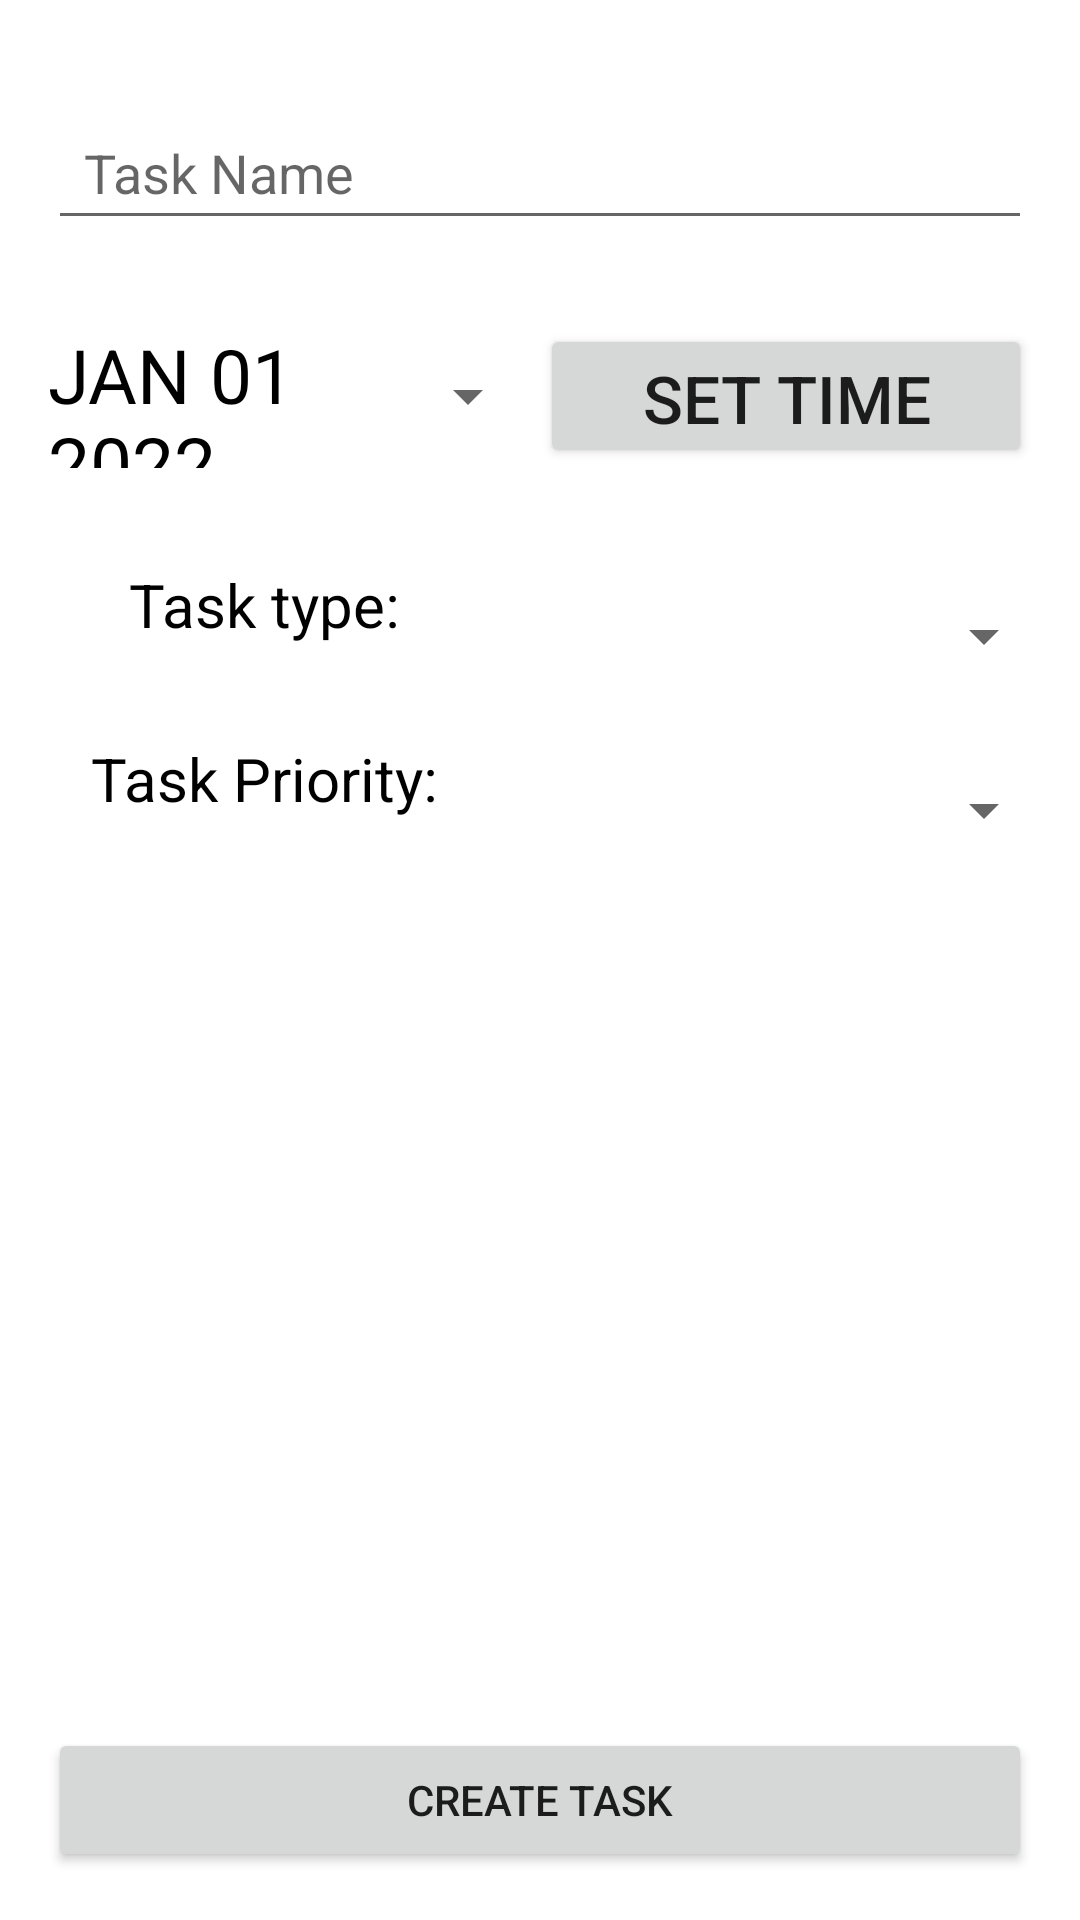

This screen was rendered from an Android layout file. Write that file and the resources it references.
<!-- AndroidManifest.xml: application theme Theme.TaskAppProject -->
<!-- res/layout/activity_task_creation.xml -->
<?xml version="1.0" encoding="utf-8"?>
<androidx.constraintlayout.widget.ConstraintLayout xmlns:android="http://schemas.android.com/apk/res/android"
    xmlns:app="http://schemas.android.com/apk/res-auto"
    xmlns:tools="http://schemas.android.com/tools"
    android:layout_width="match_parent"
    android:layout_height="match_parent"
    tools:context=".TaskCreationActivity">


    
    <EditText
        android:id="@+id/et_name"
        android:layout_width="0dp"
        android:layout_height="48dp"
        android:layout_marginStart="16dp"
        android:layout_marginTop="32dp"
        android:layout_marginEnd="16dp"
        android:ems="10"

        android:hint="Task Name"
        android:inputType="textPersonName"
        android:paddingStart="12dp"
        android:paddingEnd="12dp"
        app:layout_constraintEnd_toEndOf="parent"
        app:layout_constraintHorizontal_bias="0.493"
        app:layout_constraintStart_toStartOf="parent"
        app:layout_constraintTop_toTopOf="parent" />

    
    <Button
        android:id="@+id/datePickerButton"
        style="?android:spinnerStyle"
        android:layout_width="0dp"
        android:layout_height="48dp"
        android:layout_marginStart="16dp"
        android:layout_marginTop="28dp"
        android:onClick="openDatePicker"
        android:text="JAN 01 2022"
        android:textColor="@color/black"
        android:textSize="25sp"
        app:layout_constraintEnd_toStartOf="@+id/timeButton"
        app:layout_constraintStart_toStartOf="parent"
        app:layout_constraintTop_toBottomOf="@+id/et_name" />

    <Button
        android:id="@+id/timeButton"
        android:layout_width="0dp"
        android:layout_height="48dp"
        android:layout_marginEnd="16dp"
        android:onClick="popTimePicker"
        android:text="Set Time"
        android:textSize="22sp"
        app:layout_constraintEnd_toEndOf="parent"
        app:layout_constraintStart_toEndOf="@+id/datePickerButton"
        app:layout_constraintTop_toTopOf="@+id/datePickerButton" />

    

    <Spinner
        android:id="@+id/typeSpinner"
        android:layout_width="184dp"
        android:layout_height="48dp"
        android:layout_marginEnd="16dp"
        app:layout_constraintEnd_toEndOf="parent"
        app:layout_constraintStart_toEndOf="@+id/textView"
        app:layout_constraintTop_toTopOf="@+id/textView" />

    <TextView
        android:id="@+id/textView"
        android:layout_width="160dp"
        android:layout_height="50dp"
        android:layout_marginStart="16dp"
        android:layout_marginTop="32dp"
        android:text="Task type:"
        android:textAlignment="center"
        android:textColor="@color/black"
        android:textSize="20sp"
        app:layout_constraintEnd_toStartOf="@+id/typeSpinner"
        app:layout_constraintStart_toStartOf="parent"
        app:layout_constraintTop_toBottomOf="@+id/datePickerButton" />

    <Spinner
        android:id="@+id/prioritySpinner"
        android:layout_width="184dp"
        android:layout_height="48dp"
        android:layout_marginEnd="16dp"
        app:layout_constraintEnd_toEndOf="parent"
        app:layout_constraintStart_toEndOf="@+id/textView2"
        app:layout_constraintTop_toTopOf="@+id/textView2" />

    <TextView
        android:id="@+id/textView2"
        android:layout_width="160dp"
        android:layout_height="50dp"
        android:layout_marginStart="16dp"
        android:layout_marginTop="8dp"
        android:text="Task Priority:"
        android:textAlignment="center"
        android:textColor="@color/black"
        android:textSize="20sp"
        app:layout_constraintEnd_toStartOf="@+id/prioritySpinner"
        app:layout_constraintStart_toStartOf="parent"
        app:layout_constraintTop_toBottomOf="@+id/textView" />

    <Button
        android:id="@+id/createButton"
        android:layout_width="0dp"
        android:layout_height="wrap_content"
        android:layout_marginStart="16dp"
        android:layout_marginEnd="16dp"
        android:layout_marginBottom="16dp"
        android:text="Create Task"
        app:layout_constraintBottom_toBottomOf="parent"
        app:layout_constraintEnd_toEndOf="parent"
        app:layout_constraintStart_toStartOf="parent" />


</androidx.constraintlayout.widget.ConstraintLayout>
<!-- resources referenced by this layout -->
<resources>
  <style name="Theme.TaskAppProject" parent="Theme.MaterialComponents.DayNight.DarkActionBar">
          
          <item name="colorPrimary">@color/purple_500</item>
          <item name="colorPrimaryVariant">@color/purple_700</item>
          <item name="colorOnPrimary">@color/white</item>
          
          <item name="colorSecondary">@color/teal_200</item>
          <item name="colorSecondaryVariant">@color/teal_700</item>
          <item name="colorOnSecondary">@color/black</item>
          
          <item name="android:statusBarColor">?attr/colorPrimaryVariant</item>
          
      </style>
  <!-- not gathered from this repository: default colours our renderer supplied (Android Studio template values) -->
  <color name="purple_500">#FF6200EE</color>
  <color name="purple_700">#FF3700B3</color>
  <color name="teal_200">#FF03DAC5</color>
  <color name="teal_700">#FF018786</color>
  <color name="black">#FF000000</color>
  <color name="white">#FFFFFFFF</color>
</resources>
